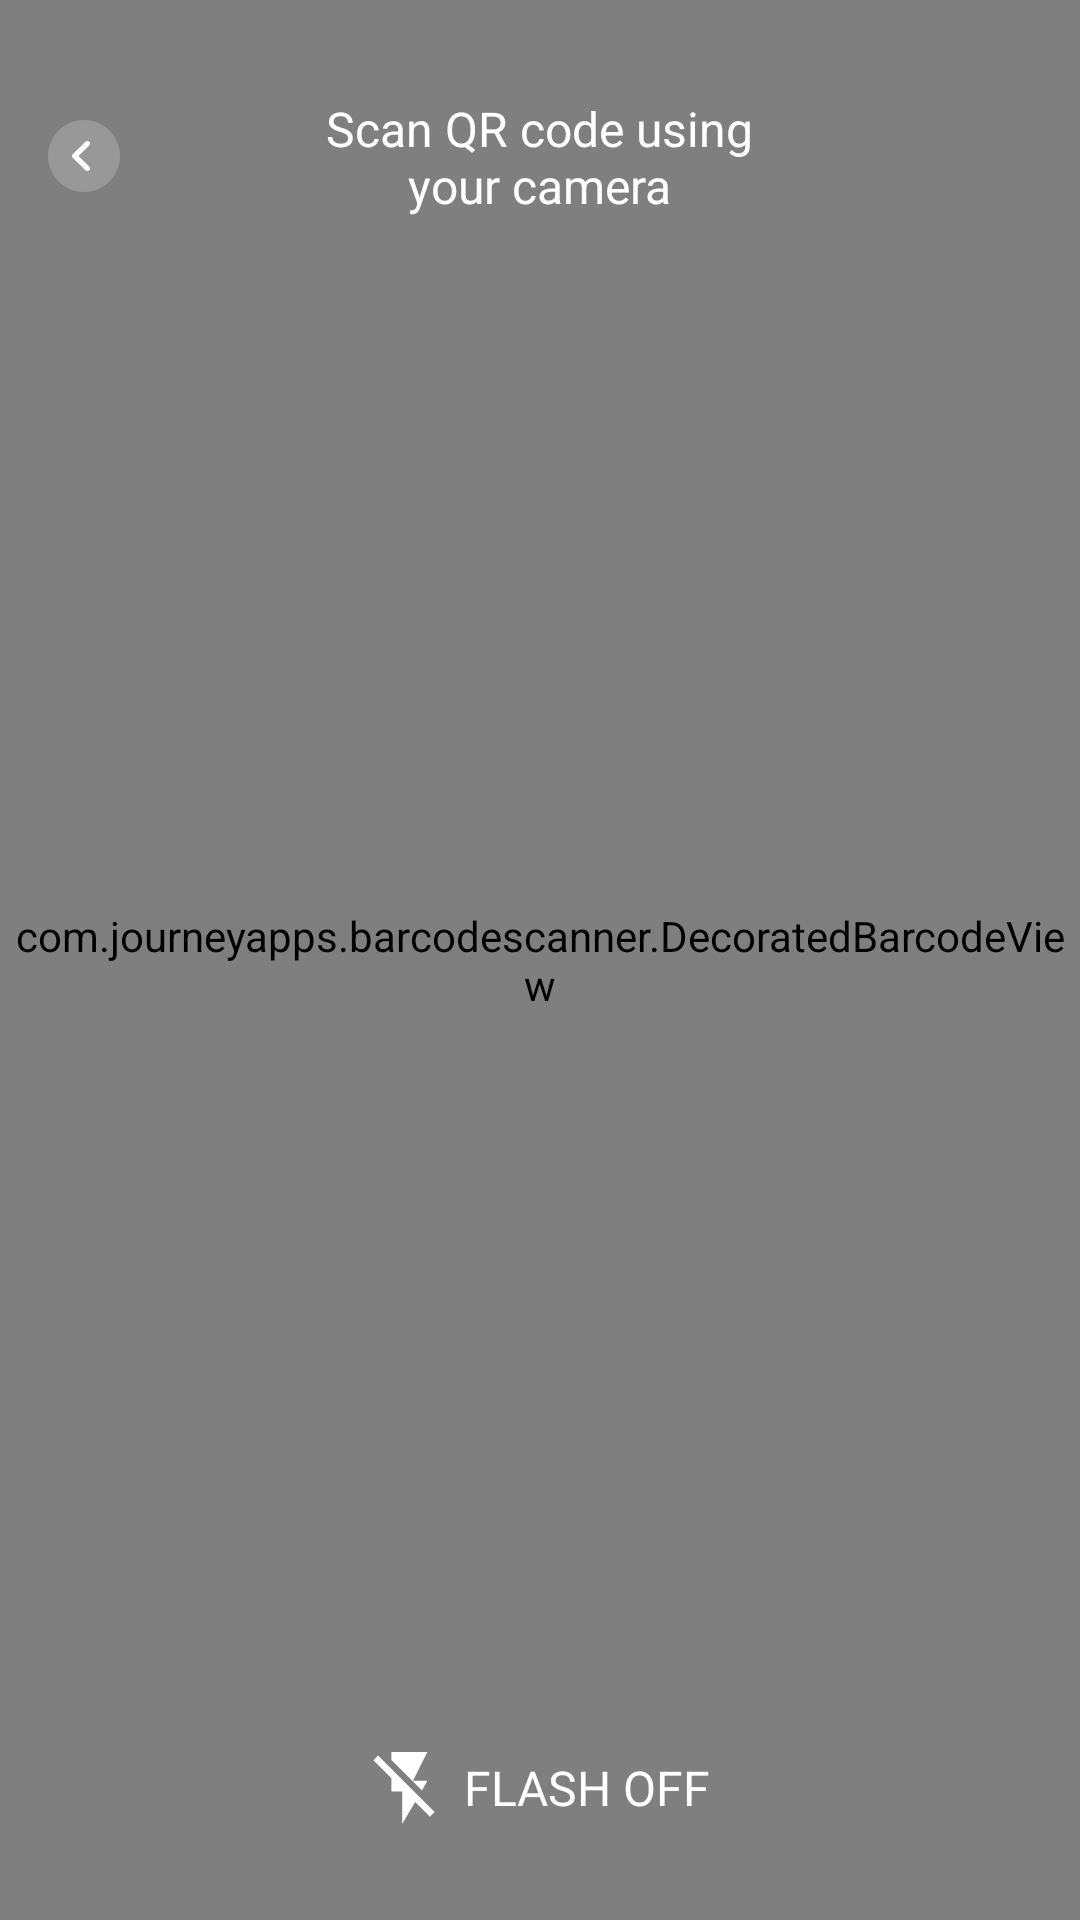

This screen was rendered from an Android layout file. Write that file and the resources it references.
<!-- AndroidManifest.xml: application theme AppTheme -->
<!-- res/layout/activity_qr_wallet_address.xml -->
<?xml version="1.0" encoding="utf-8"?>
<RelativeLayout xmlns:android="http://schemas.android.com/apk/res/android"
    xmlns:app="http://schemas.android.com/apk/res-auto"
    xmlns:tools="http://schemas.android.com/tools"
    android:layout_width="match_parent"
    android:layout_height="match_parent"
    tools:context="com.opiumfive.coinapp.ui.feature.newWallet.activity.QrWalletAddressActivity">

    <com.journeyapps.barcodescanner.DecoratedBarcodeView
        android:id="@+id/qrWalletBarcodeView"
        android:layout_width="match_parent"
        android:layout_height="match_parent"
        app:zxing_scanner_layout="@layout/custom_new_wallet_qr_barcode" />

    <LinearLayout
        android:id="@+id/qrWalletFlash"
        android:layout_width="wrap_content"
        android:layout_height="wrap_content"
        android:layout_alignParentBottom="true"
        android:layout_centerHorizontal="true"
        android:layout_marginBottom="@dimen/spacing_normal_double"
        android:gravity="center_vertical"
        android:orientation="horizontal">

        <ImageView
            android:id="@+id/qrWalletFlashIcon"
            android:layout_width="wrap_content"
            android:layout_height="wrap_content"
            app:srcCompat="@drawable/ic_flash_off" />

        <TextView
            android:id="@+id/qrWalletFlashTitle"
            style="@style/TextView.Regular.White.16"
            android:layout_width="wrap_content"
            android:layout_height="wrap_content"
            android:layout_marginStart="@dimen/spacing_half"
            android:text="@string/flash_off"
            android:textAllCaps="true" />

    </LinearLayout>

    <ImageView
        android:id="@+id/qrWalletBack"
        android:layout_width="wrap_content"
        android:layout_height="wrap_content"
        android:layout_marginTop="@dimen/spacing_big"
        android:padding="@dimen/spacing_normal"
        android:src="@drawable/back" />

    <TextView
        style="@style/TextView.Regular.White.16"
        android:layout_width="wrap_content"
        android:layout_height="wrap_content"
        android:layout_centerHorizontal="true"
        android:layout_marginTop="@dimen/spacing_normal_double"
        android:gravity="center"
        android:text="@string/scan_qr_code" />

</RelativeLayout>
<!-- res/layout/custom_new_wallet_qr_barcode.xml (included above) -->
<?xml version="1.0" encoding="utf-8"?>
<merge xmlns:android="http://schemas.android.com/apk/res/android"
    xmlns:app="http://schemas.android.com/apk/res-auto">

    <com.journeyapps.barcodescanner.BarcodeView
        android:layout_width="match_parent"
        android:layout_height="match_parent"
        android:id="@+id/zxing_barcode_surface"
        app:zxing_framing_rect_width="220dp"
        app:zxing_framing_rect_height="220dp"/>

    <com.journeyapps.barcodescanner.ViewfinderView
        android:layout_width="match_parent"
        android:layout_height="match_parent"
        android:id="@+id/zxing_viewfinder_view"
        app:zxing_result_view="@color/zxing_custom_result_view"
        app:zxing_viewfinder_laser="@color/zxing_custom_viewfinder_laser"
        app:zxing_viewfinder_mask="@color/zxing_custom_viewfinder_mask"/>

</merge>
<!-- resources referenced by this layout -->
<resources>
  <dimen name="spacing_big">19.2dp</dimen>
  <dimen name="spacing_half">6.4dp</dimen>
  <dimen name="spacing_normal">12.8dp</dimen>
  <dimen name="spacing_normal_double">25.6dp</dimen>
  <!-- drawable back: png bitmap (drawable-hdpi, 785 bytes) -->
  <!-- drawable ic_flash_off (drawable) -->
  <vector android:height="24dp" android:viewportHeight="510"
      android:viewportWidth="510" android:width="24dp" xmlns:android="http://schemas.android.com/apk/res/android">
      <path android:fillColor="#FFFFFF" android:pathData="M71.4,25.5L38.25,58.65l127.5,127.5v94.35h76.5V510l91.8,-155.55L438.6,459l33.15,-33.15L71.4,25.5zM420.75,204h-102l102,-204h-255v56.1L382.5,272.85L420.75,204z"/>
  </vector>
  <string name="flash_off">Flash off</string>
  <string name="scan_qr_code">Scan QR code using\nyour camera</string>
  <style name="TextView.Regular.White.16">
          <item name="android:textSize">@dimen/font_big</item>
      </style>
  <style name="AppTheme" parent="Theme.AppCompat.Light.NoActionBar">
          
          <item name="colorPrimary">@color/colorPrimary</item>
          <item name="colorPrimaryDark">@color/colorPrimaryDark</item>
          <item name="colorAccent">@color/colorAccent</item>
  
          <item name="android:windowBackground">@color/white</item>
          <item name="fontFamily">@font/fira_sans</item>
          <item name="android:windowLightStatusBar" tools:targetApi="23">true</item>
      </style>
  <dimen name="font_big">12.8sp</dimen>
  <color name="colorPrimary">@color/white</color>
  <color name="colorPrimaryDark">@color/white</color>
  <color name="colorAccent">@color/clearBlue</color>
  <color name="white">#ffffff</color>
  <color name="clearBlue">#1f69fe</color>
</resources>
